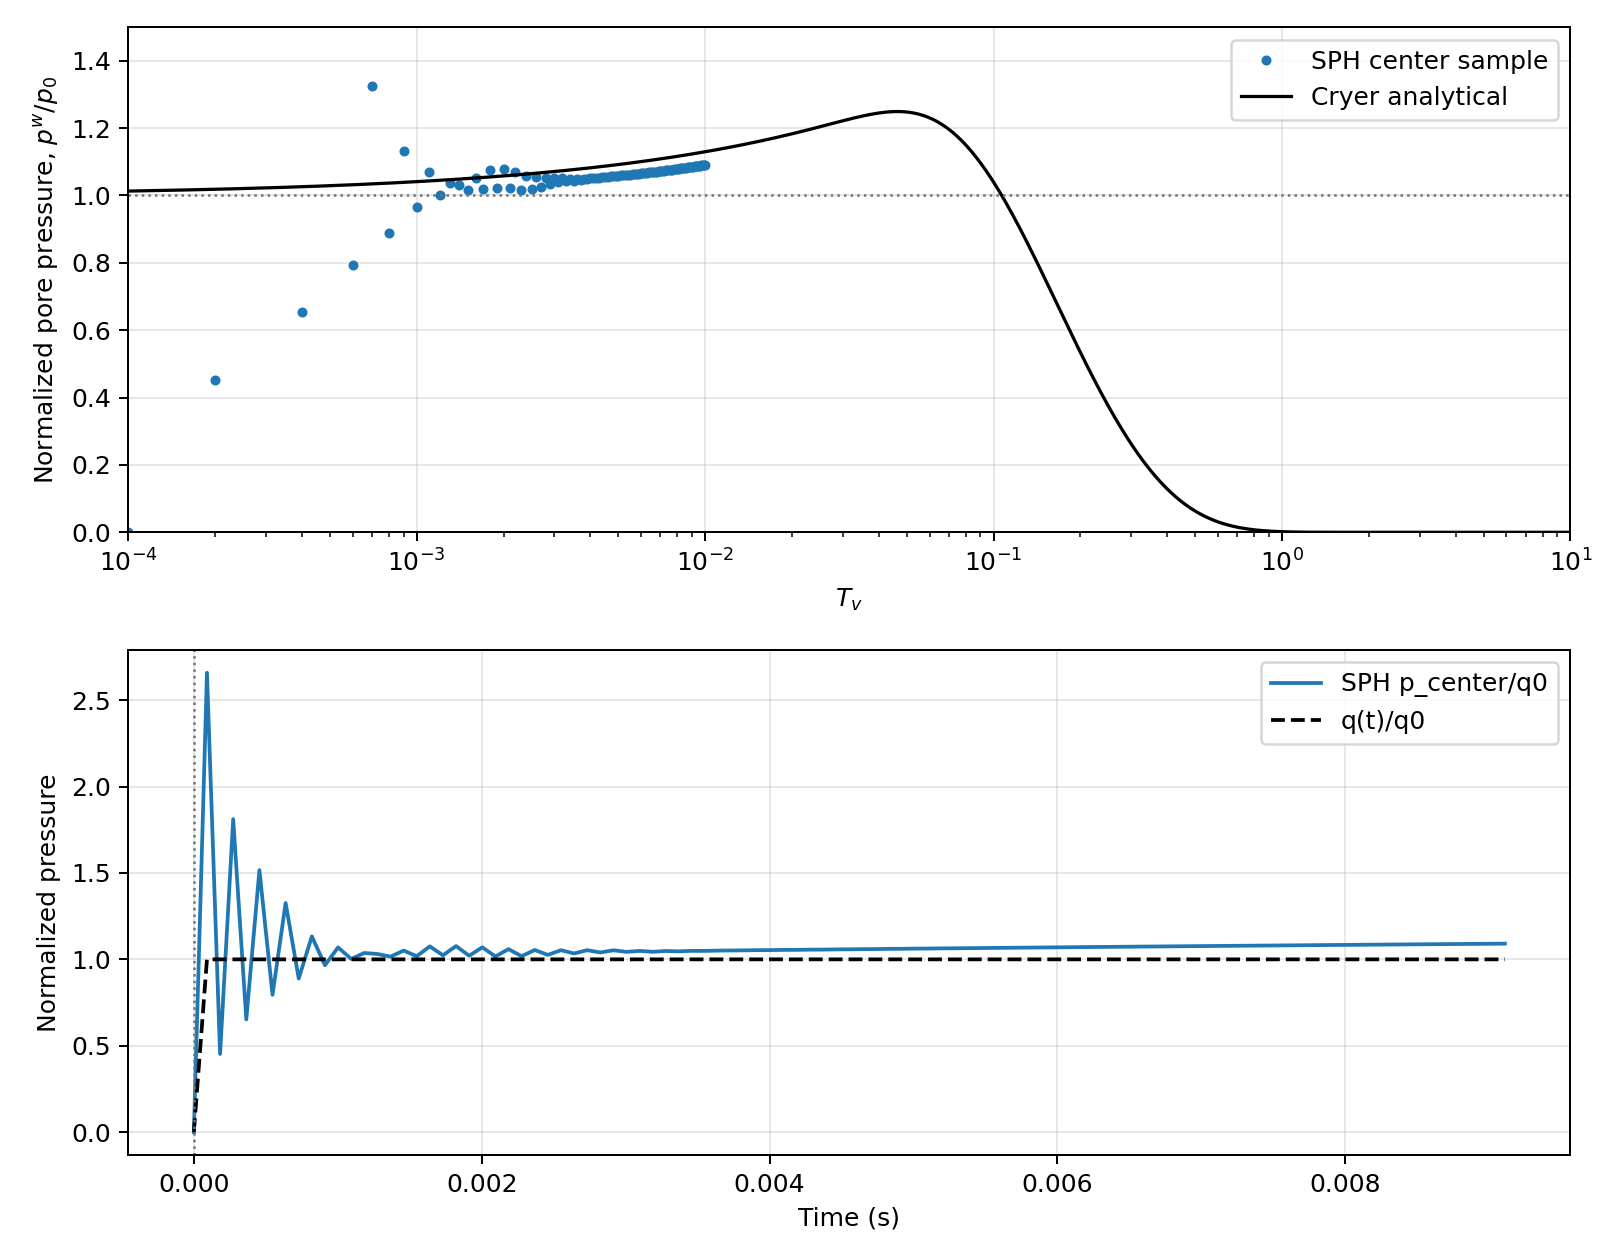

Data behind this chart, as committed beside it:
time_s, tv_after_load, load_pa, center_pore_pa, center_pore_over_q0, theory_pore_over_q0, center_excess_pa, sample_count, sample_radius_mean_m, free_surface_count, max_speed_m_per_s
0, 0, 0, 0, 0, 1, 0, 60, 0.00425, 5153, 0
9.1092857e-05, 0.0001, 10000, 26587, 2.659, 1.013, 26587, 84, 0.004464, 5153, 0.0523
0.0001822, 0.0002, 10000, 4523, 0.4523, 1.018, 4523, 84, 0.004464, 5153, 0.07283
0.0002733, 0.0003, 10000, 18114, 1.811, 1.022, 18114, 84, 0.004464, 5153, 0.07008
0.0003644, 0.0004, 10000, 6525, 0.6525, 1.026, 6525, 84, 0.004464, 5153, 0.05557
0.0004555, 0.0005, 10000, 15167, 1.517, 1.029, 15167, 84, 0.004464, 5153, 0.03087
0.0005466, 0.0006, 10000, 7948, 0.7948, 1.032, 7948, 84, 0.004464, 5153, 0.01763
0.0006377, 0.0007, 10000, 13261, 1.326, 1.034, 13261, 84, 0.004464, 5153, 0.03169
0.0007287, 0.0008, 10000, 8889, 0.8889, 1.037, 8889, 27, 0.003333, 5153, 0.04483
0.0008198, 0.0009, 10000, 11330, 1.133, 1.039, 11330, 18, 0.0025, 5153, 0.0408
0.0009109, 0.001, 10000, 9660, 0.966, 1.041, 9660, 18, 0.0025, 5153, 0.0324
0.001002, 0.0011, 10000, 10691, 1.069, 1.043, 10691, 18, 0.0025, 5153, 0.02223
0.001093, 0.0012, 10000, 10024, 1.002, 1.045, 10024, 18, 0.0025, 5153, 0.01394
0.001184, 0.0013, 10000, 10370, 1.037, 1.047, 10370, 18, 0.002499, 5153, 0.01678
0.001275, 0.0014, 10000, 10311, 1.031, 1.048, 10311, 18, 0.002499, 5153, 0.02015
0.001366, 0.0015, 10000, 10156, 1.016, 1.05, 10156, 18, 0.0025, 5153, 0.01892
0.001457, 0.0016, 10000, 10508, 1.051, 1.052, 10508, 32, 0.003594, 5153, 0.01718
0.001549, 0.0017, 10000, 10184, 1.018, 1.053, 10184, 72, 0.004375, 5153, 0.01314
0.00164, 0.0018, 10000, 10752, 1.075, 1.055, 10752, 84, 0.004464, 5153, 0.008689
0.001731, 0.0019, 10000, 10234, 1.023, 1.056, 10234, 84, 0.004464, 5153, 0.01458
0.001822, 0.002, 10000, 10770, 1.077, 1.058, 10770, 84, 0.004464, 5153, 0.01757
0.001913, 0.0021, 10000, 10208, 1.021, 1.059, 10208, 84, 0.004464, 5153, 0.01575
0.002004, 0.0022, 10000, 10697, 1.07, 1.061, 10697, 84, 0.004464, 5153, 0.01147
0.002095, 0.0023, 10000, 10168, 1.017, 1.062, 10168, 84, 0.004464, 5153, 0.008517
0.002186, 0.0024, 10000, 10591, 1.059, 1.063, 10591, 80, 0.004437, 5153, 0.007063
0.002277, 0.0025, 10000, 10184, 1.018, 1.065, 10184, 60, 0.00425, 5153, 0.004781
0.002368, 0.0026, 10000, 10542, 1.054, 1.066, 10542, 59, 0.004237, 5153, 0.005343
0.00246, 0.0027, 10000, 10258, 1.026, 1.067, 10258, 48, 0.004062, 5153, 0.006098
0.002551, 0.0028, 10000, 10531, 1.053, 1.069, 10531, 32, 0.003594, 5153, 0.005833
0.002642, 0.0029, 10000, 10342, 1.034, 1.07, 10342, 29, 0.003448, 5153, 0.005203
0.002733, 0.003, 10000, 10531, 1.053, 1.071, 10531, 29, 0.003448, 5153, 0.004494
0.002824, 0.0031, 10000, 10399, 1.04, 1.072, 10399, 29, 0.003448, 5153, 0.005501
0.002915, 0.0032, 10000, 10525, 1.052, 1.073, 10525, 29, 0.003448, 5153, 0.006107
0.003006, 0.0033, 10000, 10433, 1.043, 1.074, 10433, 26, 0.003269, 5153, 0.005606
0.003097, 0.0034, 10000, 10489, 1.049, 1.076, 10489, 19, 0.002632, 5153, 0.004188
0.003188, 0.0035, 10000, 10438, 1.044, 1.077, 10438, 18, 0.0025, 5153, 0.003691
0.003279, 0.0036, 10000, 10485, 1.048, 1.078, 10485, 18, 0.0025, 5153, 0.003484
0.00337, 0.0037, 10000, 10463, 1.046, 1.079, 10463, 18, 0.0025, 5153, 0.003171
0.003462, 0.0038, 10000, 10494, 1.049, 1.08, 10494, 18, 0.0025, 5153, 0.003022
0.003553, 0.0039, 10000, 10488, 1.049, 1.081, 10488, 18, 0.0025, 5153, 0.003896
0.003644, 0.004, 10000, 10507, 1.051, 1.082, 10507, 18, 0.0025, 5153, 0.004063
0.003735, 0.0041, 10000, 10513, 1.051, 1.083, 10513, 18, 0.0025, 5153, 0.003539
0.003826, 0.0042, 10000, 10522, 1.052, 1.084, 10522, 18, 0.0025, 5153, 0.002863
0.003917, 0.0043, 10000, 10532, 1.053, 1.085, 10532, 18, 0.0025, 5153, 0.003242
0.004008, 0.0044, 10000, 10536, 1.054, 1.086, 10536, 18, 0.0025, 5153, 0.00319
0.004099, 0.0045, 10000, 10548, 1.055, 1.087, 10548, 18, 0.0025, 5153, 0.002805
0.00419, 0.0046, 10000, 10550, 1.055, 1.088, 10550, 18, 0.0025, 5153, 0.002352
0.004281, 0.0047, 10000, 10562, 1.056, 1.089, 10562, 18, 0.0025, 5153, 0.002366
0.004372, 0.0048, 10000, 10564, 1.056, 1.09, 10564, 18, 0.0025, 5153, 0.002376
0.004464, 0.0049, 10000, 10577, 1.058, 1.091, 10577, 18, 0.0025, 5153, 0.002301
0.004555, 0.005, 10000, 10580, 1.058, 1.092, 10580, 18, 0.002499, 5153, 0.002145
0.004646, 0.0051, 10000, 10592, 1.059, 1.093, 10592, 18, 0.002499, 5153, 0.002762
0.004737, 0.0052, 10000, 10595, 1.06, 1.094, 10595, 18, 0.002499, 5153, 0.002914
0.004828, 0.0053, 10000, 10607, 1.061, 1.094, 10607, 18, 0.002499, 5153, 0.002564
0.004919, 0.0054, 10000, 10611, 1.061, 1.095, 10611, 18, 0.002499, 5153, 0.002002
0.00501, 0.0055, 10000, 10621, 1.062, 1.096, 10621, 18, 0.002499, 5153, 0.002115
0.005101, 0.0056, 10000, 10626, 1.063, 1.097, 10626, 18, 0.002499, 5153, 0.002075
0.005192, 0.0057, 10000, 10635, 1.064, 1.098, 10635, 18, 0.002499, 5153, 0.001912
0.005283, 0.0058, 10000, 10640, 1.064, 1.099, 10640, 18, 0.002499, 5153, 0.001815
0.005374, 0.0059, 10000, 10649, 1.065, 1.1, 10649, 18, 0.002499, 5153, 0.001822
... 41 more rows
